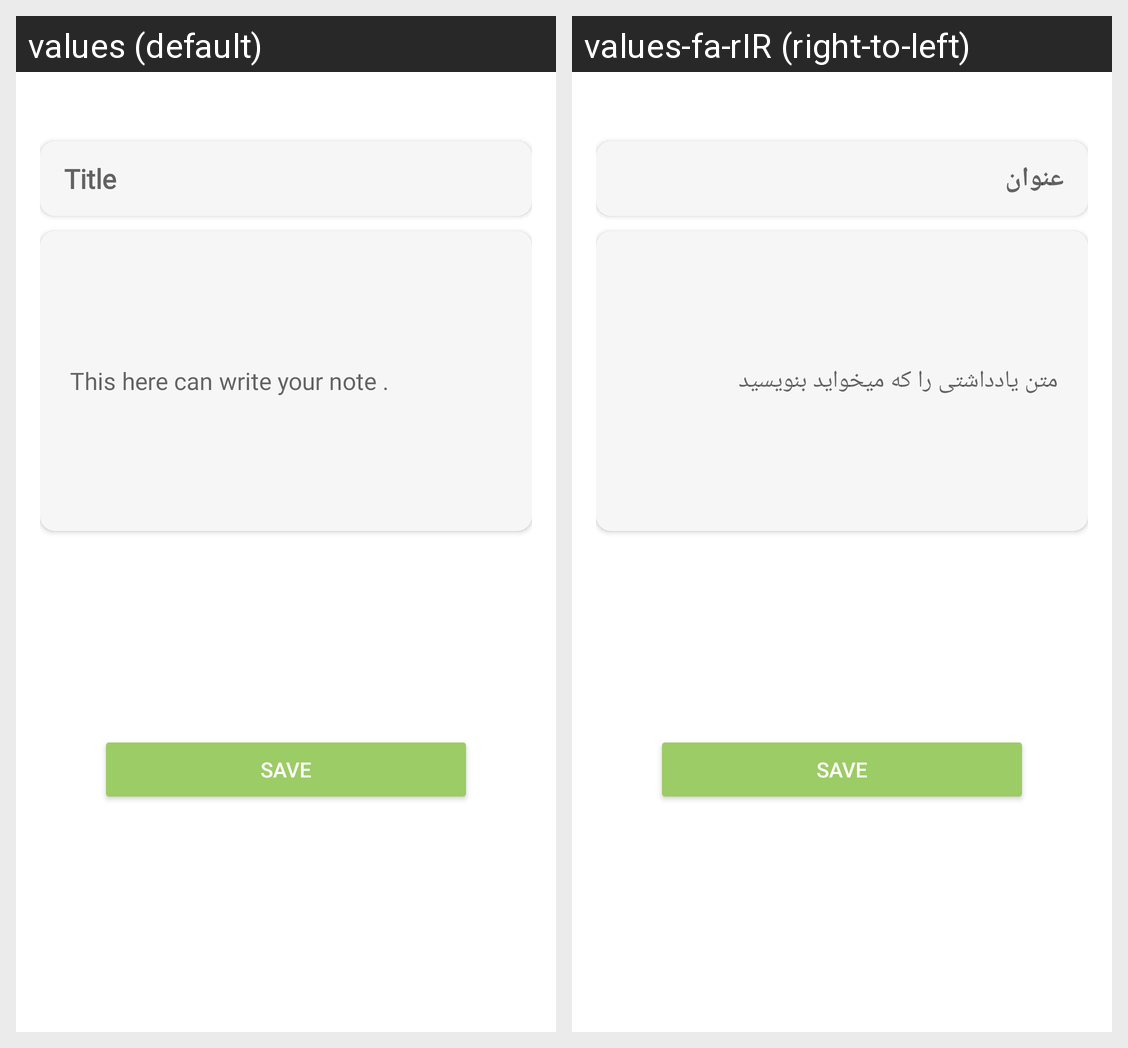

The Android screen above is rendered under two locales of the same app. Produce the string resources it draws, with the default and per-locale values.
Android screen res/layout/fragment_add_note.xml rendered under 2 locales, left to right: values (default), values-fa-rIR (right-to-left). Device: Nexus 5 (rendered at 1080×1920; each locale shown at half size, 540×960, under a caption strip naming it); theme Theme.Notebook.
Strings drawn on this screen, with the default value and each locale's value (text and hints the layout hard-codes, and strings that could not be matched under every locale, appear in the picture but are not listed):

hint_title
  values: Title
  values-fa-rIR: عنوان

hint_text
  values: This here can write your note .
  values-fa-rIR: متن یادداشتی را که میخواید بنویسید
